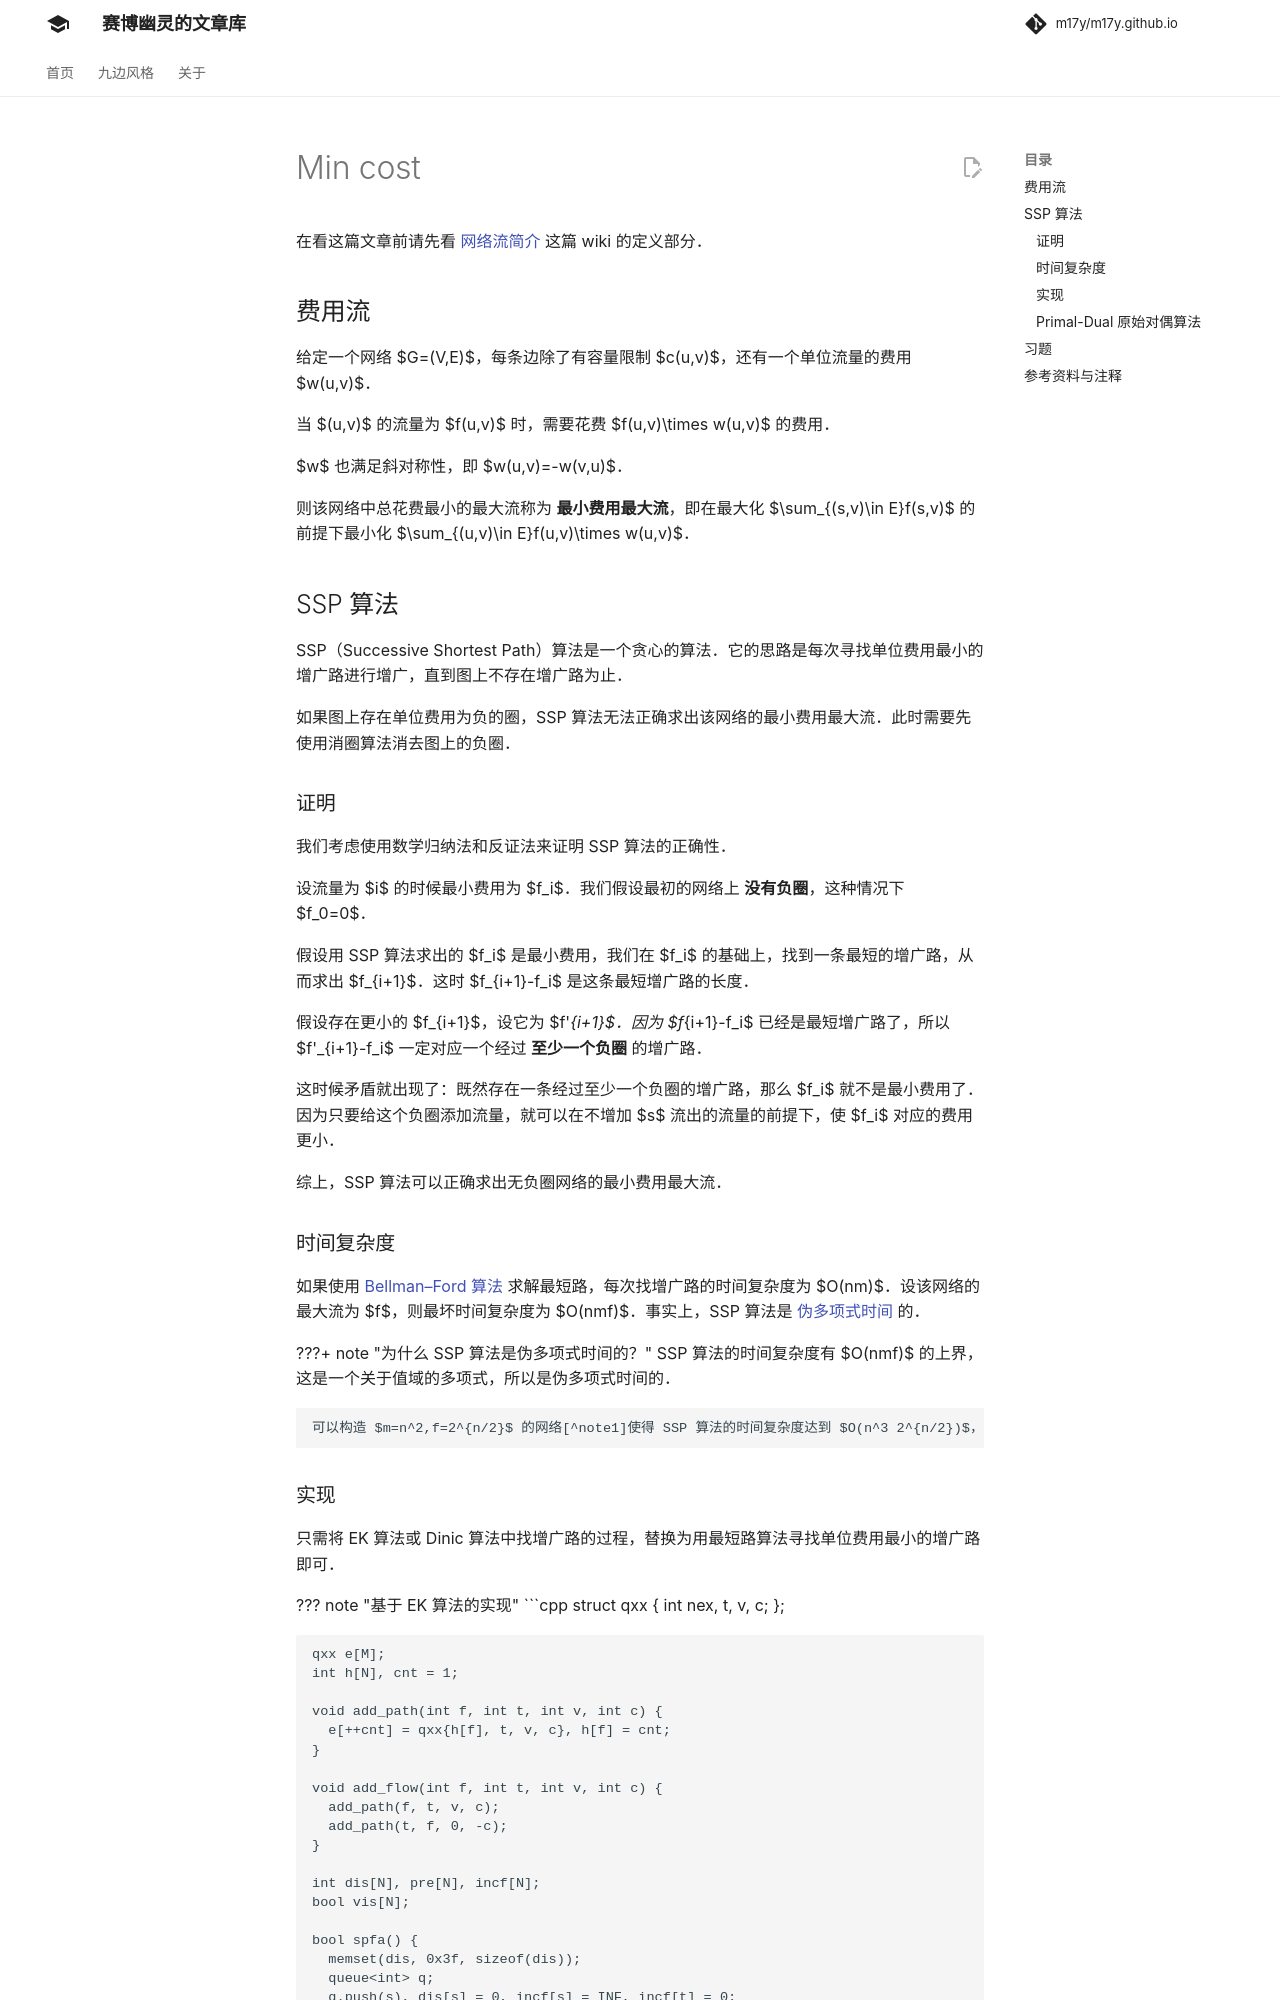

repository: m17y/m17y.github.io · page: graph/flow/min-cost/index.html · generator: mkdocs

在看这篇文章前请先看 [网络流简介](../flow.md) 这篇 wiki 的定义部分。

## 费用流

给定一个网络 $G=(V,E)$，每条边除了有容量限制 $c(u,v)$，还有一个单位流量的费用 $w(u,v)$。

当 $(u,v)$ 的流量为 $f(u,v)$ 时，需要花费 $f(u,v)\times w(u,v)$ 的费用。

$w$ 也满足斜对称性，即 $w(u,v)=-w(v,u)$。

则该网络中总花费最小的最大流称为 **最小费用最大流**，即在最大化 $\sum_{(s,v)\in E}f(s,v)$ 的前提下最小化 $\sum_{(u,v)\in E}f(u,v)\times w(u,v)$。

## SSP 算法

SSP（Successive Shortest Path）算法是一个贪心的算法。它的思路是每次寻找单位费用最小的增广路进行增广，直到图上不存在增广路为止。

如果图上存在单位费用为负的圈，SSP 算法无法正确求出该网络的最小费用最大流。此时需要先使用消圈算法消去图上的负圈。

### 证明

我们考虑使用数学归纳法和反证法来证明 SSP 算法的正确性。

设流量为 $i$ 的时候最小费用为 $f_i$。我们假设最初的网络上 **没有负圈**，这种情况下 $f_0=0$。

假设用 SSP 算法求出的 $f_i$ 是最小费用，我们在 $f_i$ 的基础上，找到一条最短的增广路，从而求出 $f_{i+1}$。这时 $f_{i+1}-f_i$ 是这条最短增广路的长度。

假设存在更小的 $f_{i+1}$，设它为 $f'_{i+1}$。因为 $f_{i+1}-f_i$ 已经是最短增广路了，所以 $f'_{i+1}-f_i$ 一定对应一个经过 **至少一个负圈** 的增广路。

这时候矛盾就出现了：既然存在一条经过至少一个负圈的增广路，那么 $f_i$ 就不是最小费用了。因为只要给这个负圈添加流量，就可以在不增加 $s$ 流出的流量的前提下，使 $f_i$ 对应的费用更小。

综上，SSP 算法可以正确求出无负圈网络的最小费用最大流。

### 时间复杂度

如果使用 [Bellman–Ford 算法](../shortest-path.md#bellmanford-算法) 求解最短路，每次找增广路的时间复杂度为 $O(nm)$。设该网络的最大流为 $f$，则最坏时间复杂度为 $O(nmf)$。事实上，SSP 算法是 [伪多项式时间](../../misc/cc-basic.md#pseudo-polynomial-time-伪多项式时间) 的。

???+ note "为什么 SSP 算法是伪多项式时间的？"
    SSP 算法的时间复杂度有 $O(nmf)$ 的上界，这是一个关于值域的多项式，所以是伪多项式时间的。
    
    可以构造 $m=n^2,f=2^{n/2}$ 的网络[^note1]使得 SSP 算法的时间复杂度达到 $O(n^3 2^{n/2})$，所以 SSP 算法不是多项式时间的。
